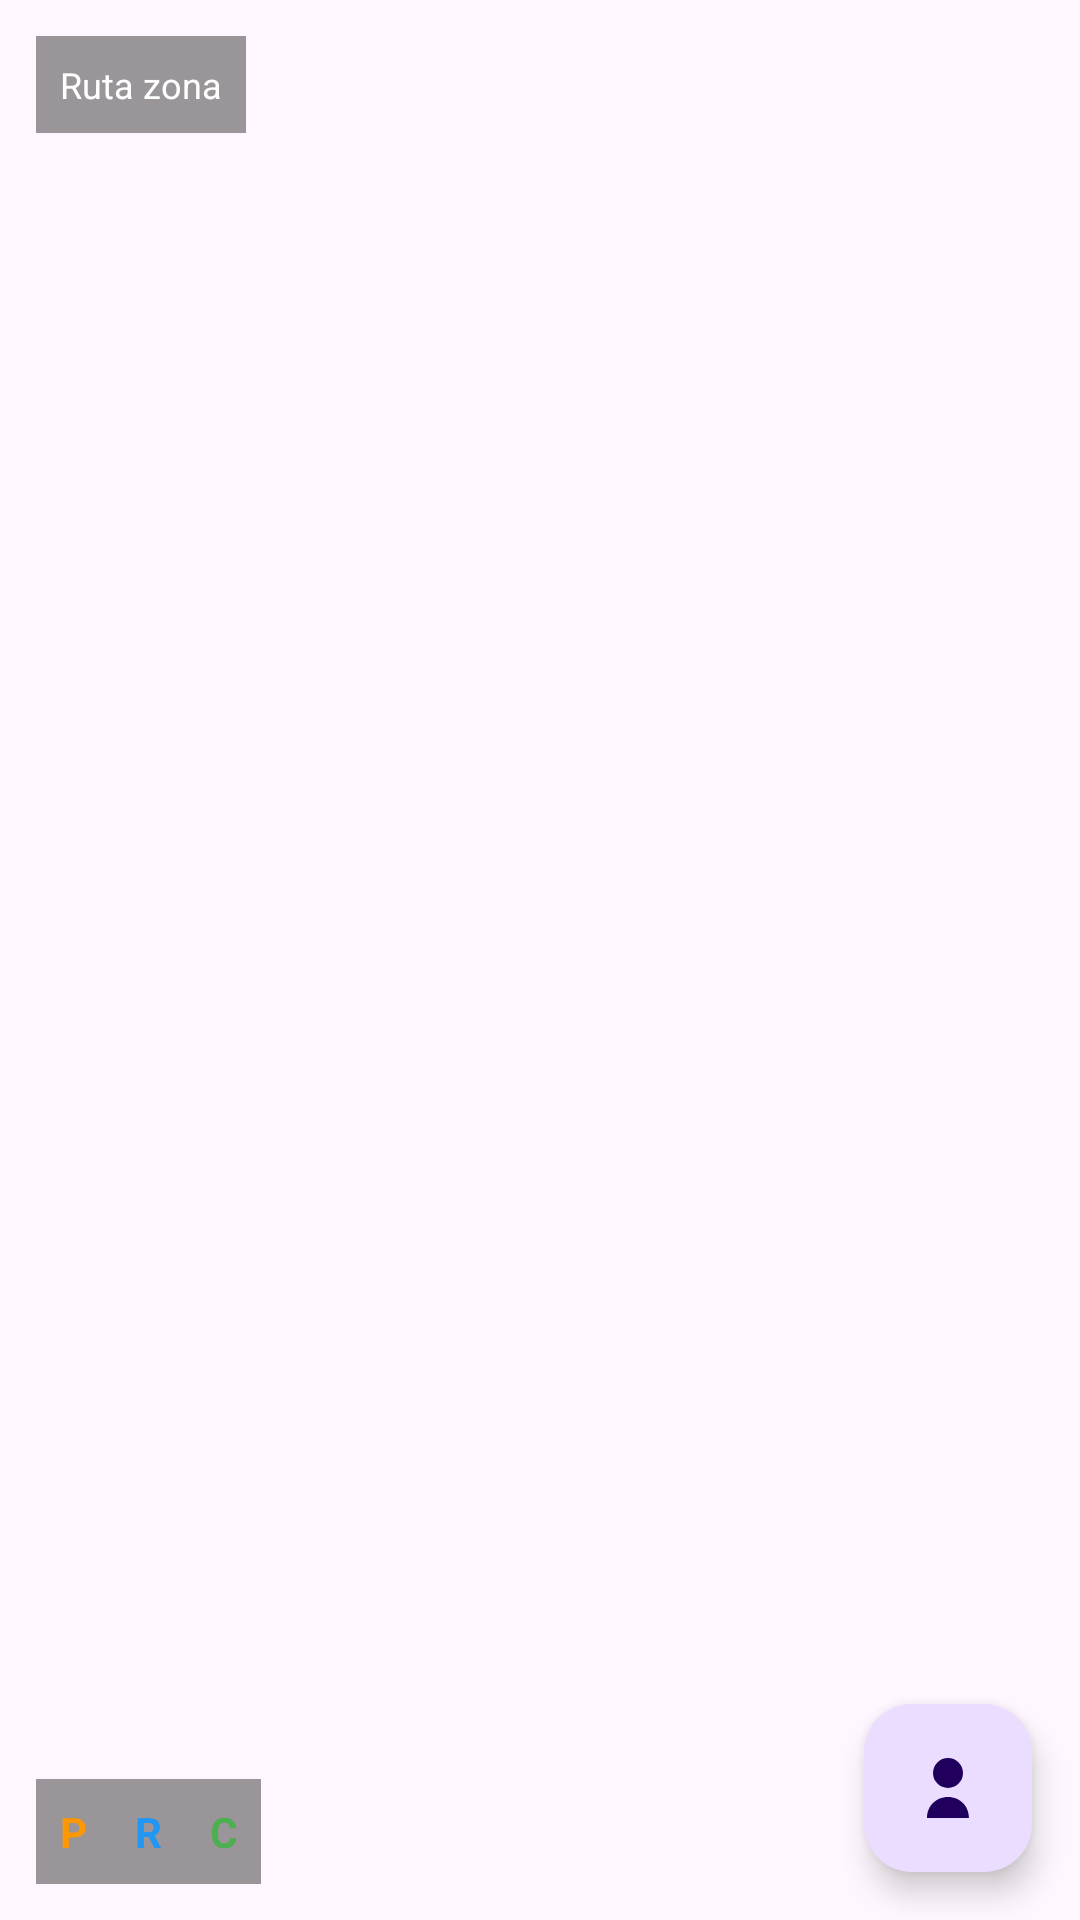

Reconstruct the res/layout file that produces this screen, plus the resources it refers to.
<!-- AndroidManifest.xml: application theme Theme.Encomiendas -->
<!-- res/layout/fragment_zona_mapa_full.xml -->
<?xml version="1.0" encoding="utf-8"?>
<FrameLayout xmlns:android="http://schemas.android.com/apk/res/android"
    xmlns:app="http://schemas.android.com/apk/res-auto"
    android:layout_width="match_parent"
    android:layout_height="match_parent">

    <FrameLayout
        android:id="@+id/map_full_container"
        android:layout_width="match_parent"
        android:layout_height="match_parent" />

    
    <TextView
        android:id="@+id/tvInfoRuta"
        android:layout_width="wrap_content"
        android:layout_height="wrap_content"
        android:textColor="#FFFFFF"
        android:background="#66000000"
        android:padding="8dp"
        android:textSize="12sp"
        android:text="Ruta zona"
        android:layout_margin="12dp"
        android:layout_gravity="top|start"/>

    <LinearLayout
        android:id="@+id/legendFull"
        android:orientation="horizontal"
        android:padding="8dp"
        android:background="#66000000"
        android:layout_width="wrap_content"
        android:layout_height="wrap_content"
        android:layout_gravity="bottom|start"
        android:layout_margin="12dp">

        <TextView
            android:layout_width="wrap_content"
            android:layout_height="wrap_content"
            android:text="P"
            android:textColor="#FF9800"
            android:textStyle="bold"
            android:layout_marginEnd="16dp"/>

        <TextView
            android:layout_width="wrap_content"
            android:layout_height="wrap_content"
            android:text="R"
            android:textColor="#2196F3"
            android:textStyle="bold"
            android:layout_marginEnd="16dp"/>

        <TextView
            android:layout_width="wrap_content"
            android:layout_height="wrap_content"
            android:text="C"
            android:textColor="#4CAF50"
            android:textStyle="bold"/>
    </LinearLayout>

    <com.google.android.material.floatingactionbutton.FloatingActionButton
        android:id="@+id/btnFollowFull"
        android:layout_width="wrap_content"
        android:layout_height="wrap_content"
        android:layout_gravity="bottom|end"
        android:layout_margin="16dp"
        android:contentDescription="@string/follow_off"
        app:srcCompat="@drawable/ic_recolector" />

</FrameLayout>
<!-- resources referenced by this layout -->
<resources>
  <!-- drawable ic_recolector (drawable) -->
  <?xml version="1.0" encoding="utf-8"?>
  <vector xmlns:android="http://schemas.android.com/apk/res/android" android:width="24dp" android:height="24dp" android:viewportWidth="24" android:viewportHeight="24">
      <path android:fillColor="#4CAF50" android:pathData="M12,2A5,5 0 0 1 17,7 5,5 0 0 1 12,12 5,5 0 0 1 7,7 5,5 0 0 1 12,2zM5,22c0,-4 3,-7 7,-7 4,0 7,3 7,7z"/>
  </vector>
  <string name="follow_off">Seguir recolector</string>
  <style name="Theme.Encomiendas" parent="Theme.Material3.DayNight.NoActionBar">
  
      </style>
</resources>
